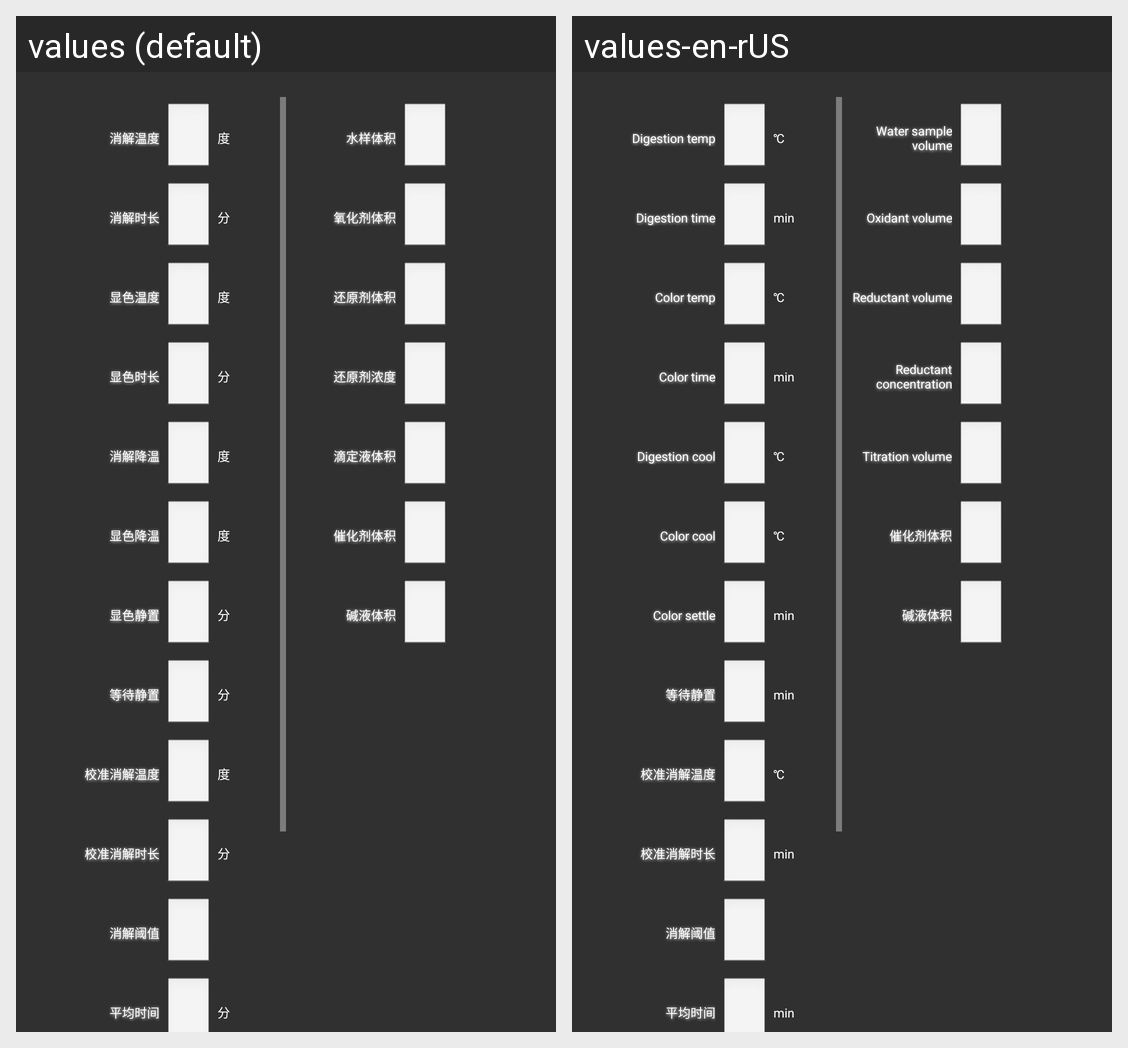

Here is an Android app screen in its default locale and in the app's own translations. Write out the translated-string differences for the strings that appear on this screen.
Android screen res/layout/list2_content1.xml rendered under 2 locales, left to right: values (default), values-en-rUS. Device: Nexus 5 (rendered at 1080×1920; each locale shown at half size, 540×960, under a caption strip naming it); theme AppTheme.
Strings drawn on this screen, with the default value and each locale's value (text and hints the layout hard-codes, and strings that could not be matched under every locale, appear in the picture but are not listed):

digestionTemper
  values: 消解温度
  values-en-rUS: Digestion temp

temper_unit
  values: 度
  values-en-rUS: ℃

digestionTimer
  values: 消解时长
  values-en-rUS: Digestion time

minute_unit
  values: 分
  values-en-rUS: min

colorTemper
  values: 显色温度
  values-en-rUS: Color temp

colorTimer
  values: 显色时长
  values-en-rUS: Color time

dispellingCooling
  values: 消解降温
  values-en-rUS: Digestion cool

colorCooling
  values: 显色降温
  values-en-rUS: Color cool

colorStand
  values: 显色静置
  values-en-rUS: Color settle

unitMin
  values: 分
  values-en-rUS: min

waitingStand
  values: 等待静置
  values-en-rUS: 等待静置  [not translated; the default value is used]

calibrationDigestionTempe
  values: 校准消解温度
  values-en-rUS: 校准消解温度  [not translated; the default value is used]

calibrationDigestionTime
  values: 校准消解时长
  values-en-rUS: 校准消解时长  [not translated; the default value is used]

XJThresholdVal
  values: 消解阈值
  values-en-rUS: 消解阈值  [not translated; the default value is used]

averagetime
  values: 平均时间
  values-en-rUS: 平均时间  [not translated; the default value is used]

waterVolume
  values: 水样体积
  values-en-rUS: Water sample volume

oxidantVolume
  values: 氧化剂体积
  values-en-rUS: Oxidant volume

reductantVolume
  values: 还原剂体积
  values-en-rUS: Reductant volume

reductantCoc
  values: 还原剂浓度
  values-en-rUS: Reductant concentration

titrationVolume
  values: 滴定液体积
  values-en-rUS: Titration volume

catalystVolume
  values: 催化剂体积
  values-en-rUS: 催化剂体积  [not translated; the default value is used]

lyeVolume
  values: 碱液体积
  values-en-rUS: 碱液体积  [not translated; the default value is used]
